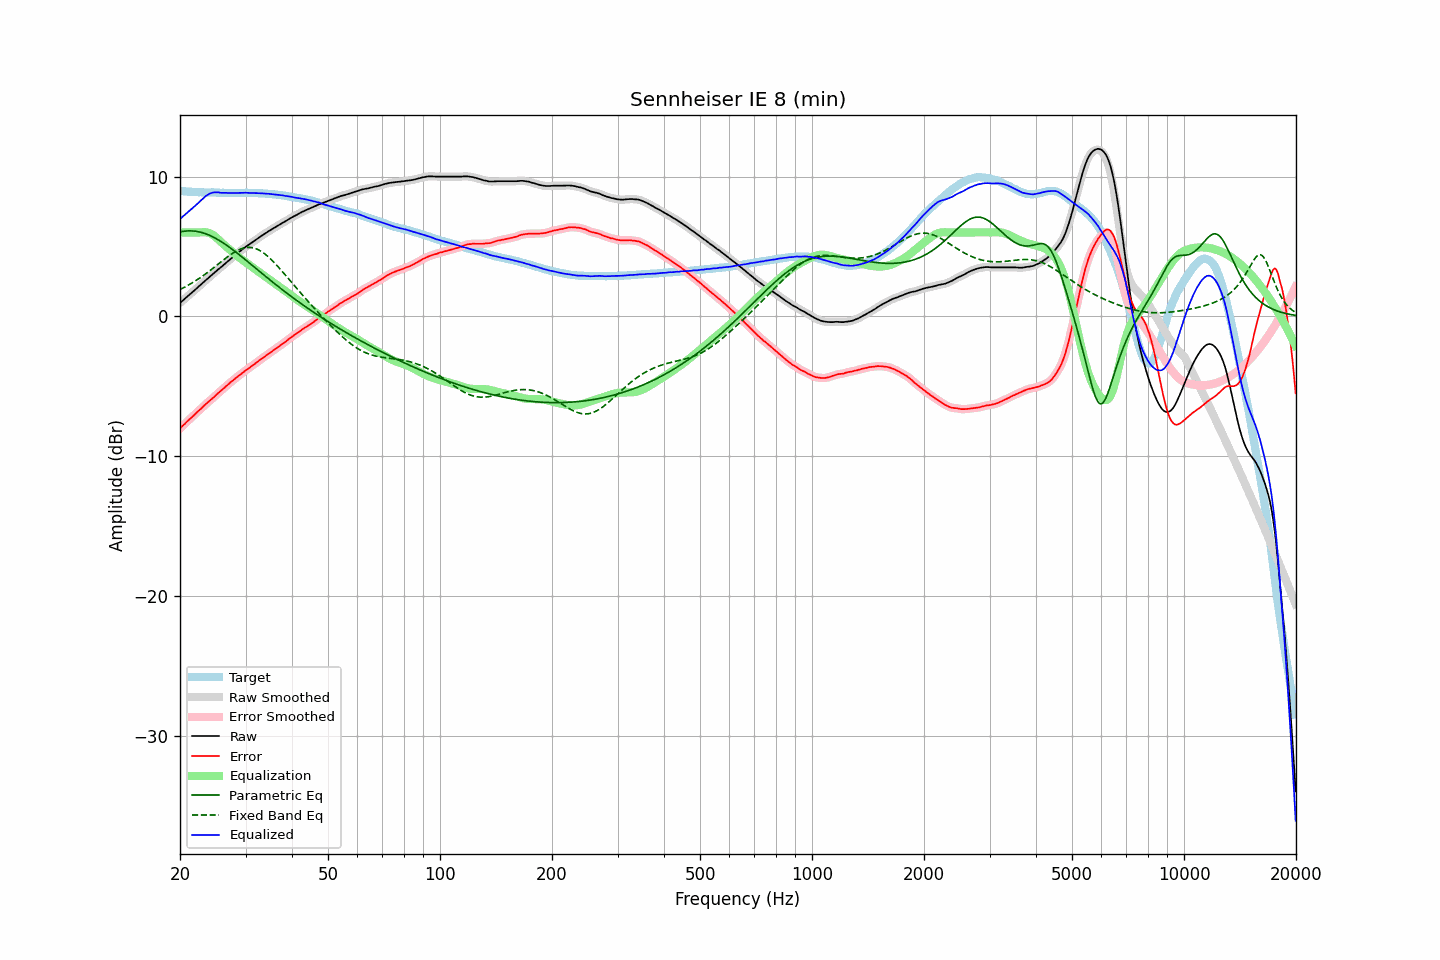

The table this chart was drawn from, first rows:
frequency, raw, error, smoothed, error_smoothed, equalization, parametric_eq, fixed_band_eq, equalized_raw, equalized_smoothed, target
20.00, 0.96, -8.02, 0.96, -8.01, 6.00, 6.04, 1.92, 6.96, 6.96, 8.98
20.20, 1.06, -7.90, 1.06, -7.90, 6.00, 6.06, 1.98, 7.06, 7.06, 8.96
20.40, 1.16, -7.78, 1.16, -7.79, 6.00, 6.08, 2.04, 7.16, 7.16, 8.95
20.61, 1.26, -7.69, 1.26, -7.68, 6.00, 6.09, 2.10, 7.26, 7.26, 8.95
20.81, 1.36, -7.56, 1.36, -7.57, 6.00, 6.10, 2.16, 7.36, 7.36, 8.92
21.02, 1.46, -7.45, 1.46, -7.46, 6.00, 6.11, 2.22, 7.46, 7.46, 8.91
21.23, 1.56, -7.34, 1.56, -7.35, 6.00, 6.11, 2.29, 7.56, 7.56, 8.90
21.44, 1.66, -7.25, 1.66, -7.25, 6.00, 6.11, 2.36, 7.66, 7.66, 8.91
21.66, 1.76, -7.14, 1.76, -7.14, 6.00, 6.11, 2.42, 7.76, 7.76, 8.90
21.87, 1.86, -7.03, 1.86, -7.03, 6.00, 6.09, 2.50, 7.86, 7.86, 8.89
22.09, 1.96, -6.92, 1.96, -6.92, 6.00, 6.08, 2.57, 7.96, 7.96, 8.88
22.31, 2.07, -6.81, 2.07, -6.81, 6.00, 6.06, 2.64, 8.07, 8.07, 8.88
22.54, 2.17, -6.70, 2.17, -6.71, 6.00, 6.04, 2.72, 8.17, 8.17, 8.87
22.76, 2.27, -6.61, 2.27, -6.60, 6.01, 6.01, 2.80, 8.28, 8.28, 8.88
22.99, 2.38, -6.49, 2.38, -6.49, 6.02, 5.98, 2.88, 8.40, 8.39, 8.87
23.22, 2.48, -6.38, 2.48, -6.38, 6.02, 5.94, 2.96, 8.50, 8.50, 8.86
23.45, 2.58, -6.28, 2.58, -6.28, 6.01, 5.90, 3.04, 8.60, 8.60, 8.86
23.69, 2.68, -6.18, 2.68, -6.18, 6.00, 5.86, 3.13, 8.68, 8.68, 8.86
23.92, 2.78, -6.08, 2.78, -6.08, 5.97, 5.81, 3.22, 8.75, 8.75, 8.86
24.16, 2.88, -5.98, 2.88, -5.98, 5.92, 5.76, 3.31, 8.80, 8.80, 8.86
24.40, 2.98, -5.88, 2.98, -5.88, 5.86, 5.71, 3.39, 8.84, 8.84, 8.87
24.65, 3.08, -5.79, 3.08, -5.78, 5.78, 5.65, 3.48, 8.86, 8.86, 8.87
24.89, 3.18, -5.67, 3.18, -5.67, 5.69, 5.59, 3.58, 8.87, 8.87, 8.86
25.14, 3.28, -5.56, 3.28, -5.57, 5.59, 5.53, 3.67, 8.87, 8.87, 8.84
25.39, 3.38, -5.46, 3.38, -5.46, 5.48, 5.46, 3.76, 8.86, 8.86, 8.84
25.65, 3.47, -5.36, 3.47, -5.36, 5.37, 5.39, 3.85, 8.84, 8.85, 8.83
25.91, 3.57, -5.26, 3.57, -5.26, 5.26, 5.32, 3.94, 8.83, 8.83, 8.83
26.16, 3.67, -5.17, 3.67, -5.16, 5.16, 5.24, 4.03, 8.83, 8.83, 8.84
26.43, 3.77, -5.06, 3.77, -5.06, 5.06, 5.17, 4.12, 8.83, 8.83, 8.83
26.69, 3.87, -4.96, 3.87, -4.96, 4.96, 5.09, 4.21, 8.83, 8.83, 8.83
26.96, 3.96, -4.87, 3.96, -4.86, 4.86, 5.01, 4.29, 8.82, 8.83, 8.83
27.23, 4.06, -4.76, 4.06, -4.76, 4.76, 4.92, 4.38, 8.82, 8.82, 8.82
27.50, 4.16, -4.66, 4.16, -4.66, 4.67, 4.84, 4.46, 8.83, 8.82, 8.82
27.77, 4.25, -4.57, 4.26, -4.57, 4.57, 4.75, 4.53, 8.82, 8.82, 8.82
28.05, 4.35, -4.47, 4.35, -4.47, 4.47, 4.66, 4.60, 8.82, 8.82, 8.82
28.33, 4.44, -4.38, 4.44, -4.38, 4.38, 4.57, 4.67, 8.82, 8.82, 8.82
28.62, 4.53, -4.29, 4.53, -4.29, 4.29, 4.48, 4.73, 8.82, 8.82, 8.82
28.90, 4.63, -4.20, 4.63, -4.20, 4.20, 4.39, 4.78, 8.83, 8.82, 8.83
29.19, 4.72, -4.11, 4.72, -4.11, 4.11, 4.30, 4.82, 8.83, 8.83, 8.83
29.48, 4.81, -4.02, 4.81, -4.02, 4.02, 4.21, 4.86, 8.83, 8.84, 8.83
29.78, 4.90, -3.93, 4.90, -3.93, 3.94, 4.11, 4.89, 8.84, 8.84, 8.83
30.08, 4.99, -3.85, 4.98, -3.85, 3.85, 4.02, 4.91, 8.84, 8.84, 8.84
30.38, 5.06, -3.77, 5.06, -3.77, 3.77, 3.93, 4.93, 8.83, 8.83, 8.83
30.68, 5.14, -3.69, 5.14, -3.69, 3.69, 3.83, 4.93, 8.83, 8.83, 8.83
30.99, 5.22, -3.61, 5.22, -3.61, 3.60, 3.74, 4.92, 8.82, 8.82, 8.83
31.30, 5.30, -3.53, 5.30, -3.53, 3.52, 3.64, 4.91, 8.82, 8.82, 8.83
31.61, 5.38, -3.44, 5.38, -3.44, 3.44, 3.55, 4.88, 8.82, 8.82, 8.82
31.93, 5.46, -3.35, 5.46, -3.36, 3.35, 3.45, 4.85, 8.81, 8.81, 8.81
32.24, 5.54, -3.27, 5.54, -3.27, 3.27, 3.36, 4.80, 8.81, 8.81, 8.81
32.57, 5.62, -3.18, 5.62, -3.18, 3.18, 3.26, 4.75, 8.80, 8.81, 8.80
32.89, 5.70, -3.09, 5.70, -3.10, 3.10, 3.17, 4.68, 8.80, 8.80, 8.80
33.22, 5.78, -3.01, 5.78, -3.01, 3.01, 3.07, 4.61, 8.80, 8.79, 8.79
33.55, 5.85, -2.94, 5.85, -2.93, 2.93, 2.98, 4.53, 8.78, 8.79, 8.79
33.89, 5.93, -2.85, 5.93, -2.85, 2.85, 2.88, 4.45, 8.78, 8.78, 8.78
34.23, 6.00, -2.77, 6.00, -2.76, 2.77, 2.79, 4.35, 8.77, 8.77, 8.77
34.57, 6.08, -2.68, 6.08, -2.68, 2.69, 2.70, 4.25, 8.77, 8.76, 8.76
34.92, 6.15, -2.60, 6.15, -2.60, 2.60, 2.60, 4.15, 8.75, 8.75, 8.75
35.27, 6.22, -2.54, 6.22, -2.52, 2.52, 2.51, 4.04, 8.74, 8.74, 8.76
35.62, 6.29, -2.43, 6.29, -2.44, 2.44, 2.42, 3.92, 8.73, 8.73, 8.72
35.97, 6.36, -2.36, 6.36, -2.36, 2.36, 2.33, 3.80, 8.72, 8.72, 8.72
... 635 more rows
